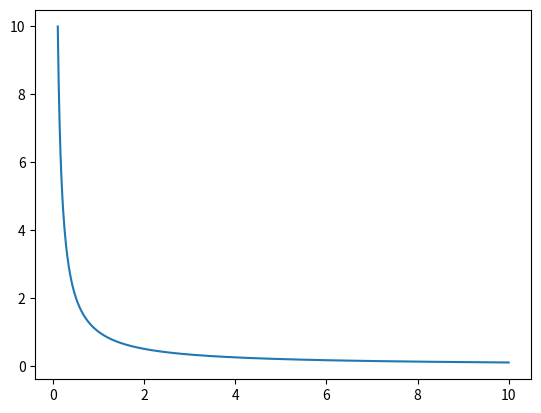

The matplotlib source for this figure:
import numpy as np
import matplotlib.pyplot as plt

def df(f,area,step):
    df = np.array([])
    area = np.arange(area[0],area[1]+step,step)
    for i in area:
        df = np.append(df,[(f(i-step)-8*f(i-step/2)+8*f(i+step/2)-f(i+step))/(6*step)],axis=0)
    return df

def partial_x(f,y,area,step):
    dx = np.array([])
    area = np.arange(area[0],area[1]+step,step)
    for i in area:
        dx = np.append(dx,[(f(i-step,y)-8*f(i-step/2,y)+8*f(i+step/2,y)-f(i+step,y))/(6*step)],axis=0)
    return dx

def partial_y(f,x,area,step):
    dy = np.array([])
    area = np.arange(area[0],area[1]+step,step)
    for i in area:
        dy = np.append(dy,[(f(x,i-step)-8*f(x,i-step/2)+8*f(x,i+step/2)-f(x,i+step))/(6*step)],axis=0)
    return dy

def grad_2D(f,area,step):
    areax,areay = np.arange(area[0,0],area[0,1]+step[0],step[0]),np.arange(area[1,0],area[1,1]+step[1],step[1])
    gradient = np.empty((areax.shape[0],areay.shape[0],2))
    for i in range(areay.shape[0]):
        gradient[:,i,0] = partial_x(f,areay[i],area[0],step[0])
    for i in range(areax.shape[0]):
        gradient[i,:,1] = partial_y(f,areax[i],area[1],step[1])
    return gradient

def div_2D(f,area,step):
    gradient = grad_2D(f,area,step)
    return gradient.sum(axis = 2)

def f(x):
    return np.log(x)

def g(x,y):
    return np.exp(x) + np.log(y+1.1)

y1 = df(f,(0.1,10),0.01)
x1 = np.arange(0.1,10.01,0.01)
y2 = div_2D(g,np.array([[-1,1],[-1,1]]),(0.1,0.1))
plt.figure()
plt.plot(x1,y1)
plt.show()